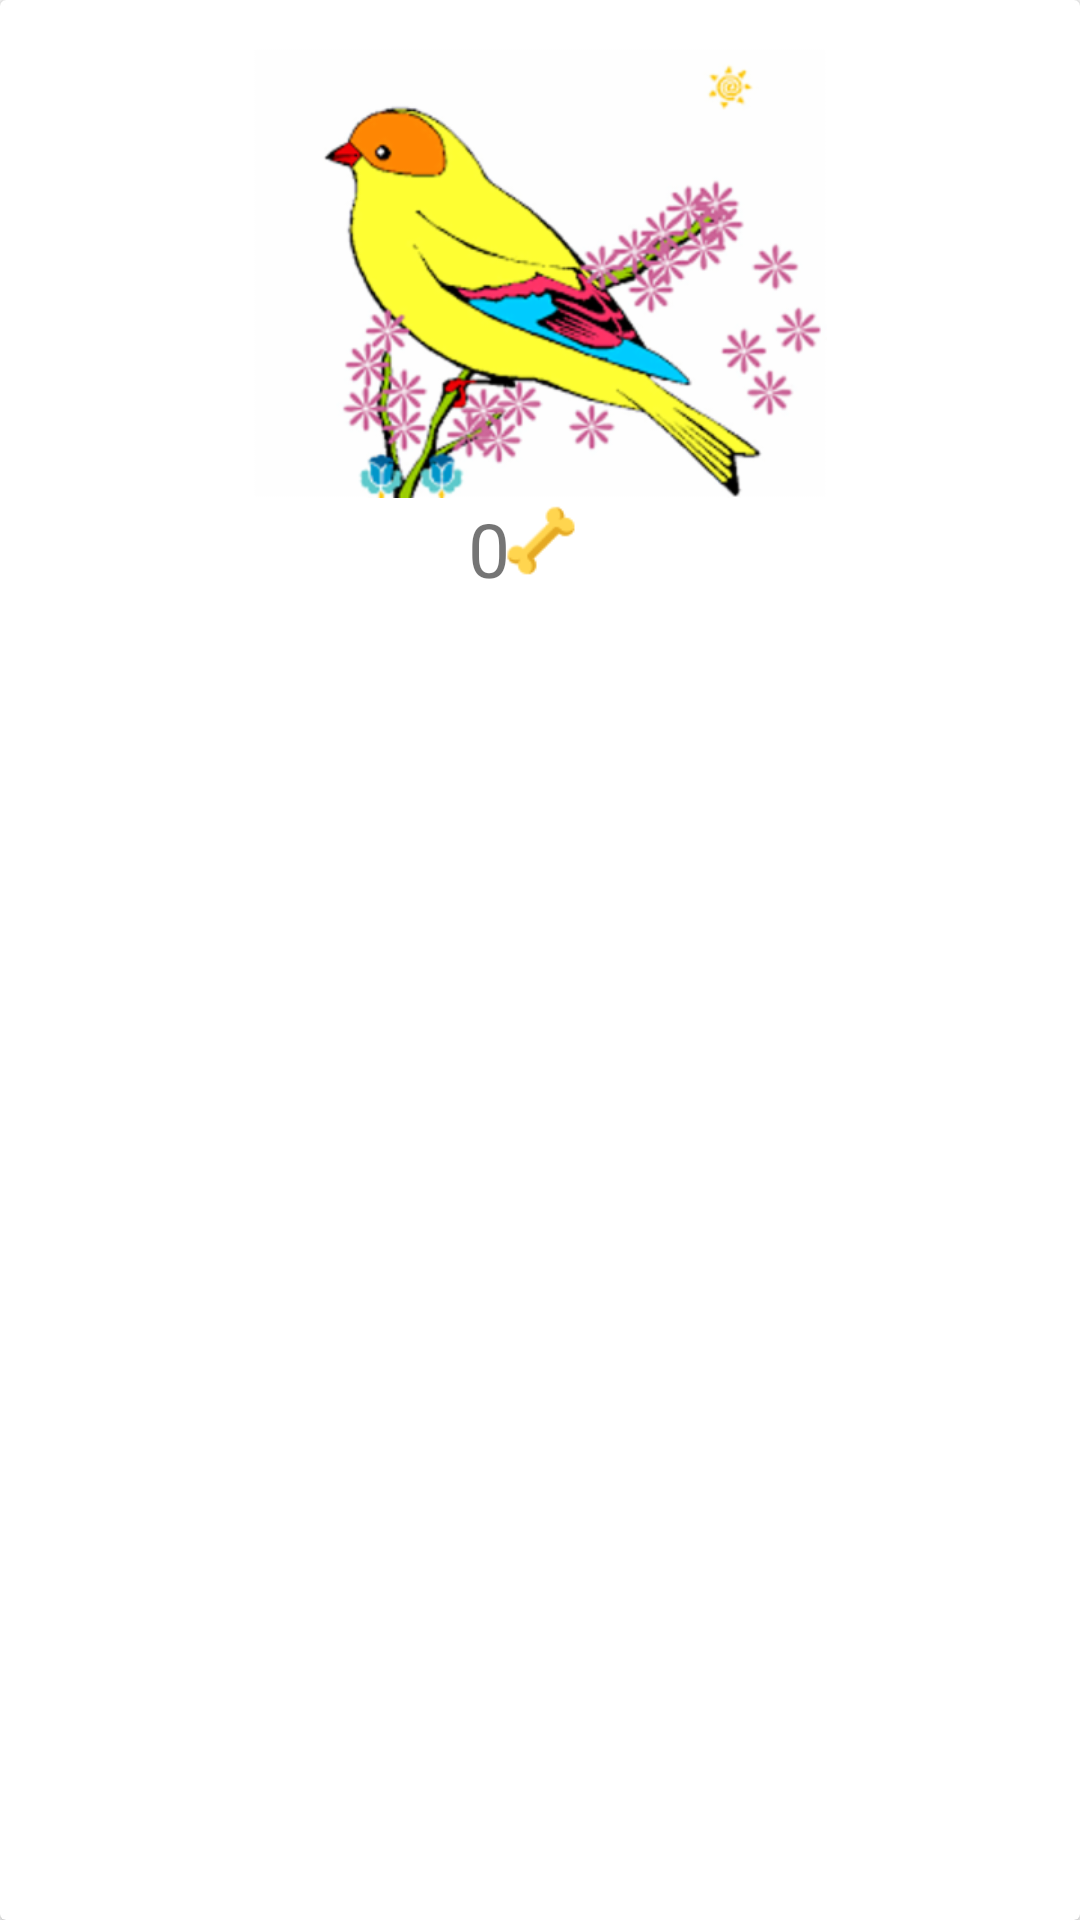

This screen was rendered from an Android layout file. Write that file and the resources it references.
<!-- AndroidManifest.xml: application theme AppTheme -->
<!-- res/layout/cardgrid.xml -->
<?xml version="1.0" encoding="utf-8"?>
<android.support.v7.widget.CardView
    xmlns:android="http://schemas.android.com/apk/res/android"
    xmlns:card_view="http://schemas.android.com/apk/res-auto"
    android:id="@+id/cv"
    android:layout_width="match_parent"
    android:layout_height="wrap_content"
    android:layout_marginBottom="@dimen/activity_vertical_margin"
    android:paddingTop="10dp"
    >

    <LinearLayout
        android:layout_width="match_parent"
        android:layout_height="match_parent"
        android:orientation="vertical"
        android:paddingTop="@dimen/activity_horizontal_margin">


        <ImageView
            android:id="@+id/imgFoto3"
            android:layout_width="match_parent"
            android:layout_height="@dimen/alto"
            android:src="@drawable/ave"
            />
        <RelativeLayout
            android:layout_width="match_parent"
            android:layout_height="wrap_content"
            android:gravity="center_horizontal"

            >

                <TextView
                    android:layout_width="wrap_content"
                    android:layout_height="wrap_content"
                    android:textSize="@dimen/letra"
                    android:id="@+id/tvrate3"

                    android:text="@string/tvrate"/>

            <ImageView
                android:id="@+id/imgHueso3"
                android:layout_width="wrap_content"
                android:layout_height="@dimen/imagen"

                android:src="@drawable/hueso_amarillo"

                />

            
        </RelativeLayout>
    </LinearLayout>


</android.support.v7.widget.CardView>
<!-- resources referenced by this layout -->
<resources>
  <dimen name="activity_horizontal_margin">16dp</dimen>
  <dimen name="activity_vertical_margin">16dp</dimen>
  <dimen name="alto">150dp</dimen>
  <dimen name="imagen">29dp</dimen>
  <dimen name="letra">25sp</dimen>
  <!-- drawable ave: png bitmap (drawable-hdpi, 24788 bytes) -->
  <!-- drawable hueso_amarillo: png bitmap (drawable, 903 bytes) -->
  <string name="tvrate">0</string>
  <style name="AppTheme" parent="Theme.AppCompat.Light.NoActionBar">
          
          <item name="colorPrimary">@color/colorPrimary</item>
          <item name="colorPrimaryDark">@color/colorPrimaryDark</item>
          <item name="colorAccent">@color/colorAccent</item>
  
  
      </style>
  <color name="colorPrimary">#03A9F4</color>
  <color name="colorPrimaryDark">#0288D1</color>
  <color name="colorAccent">#FF5722</color>
</resources>
